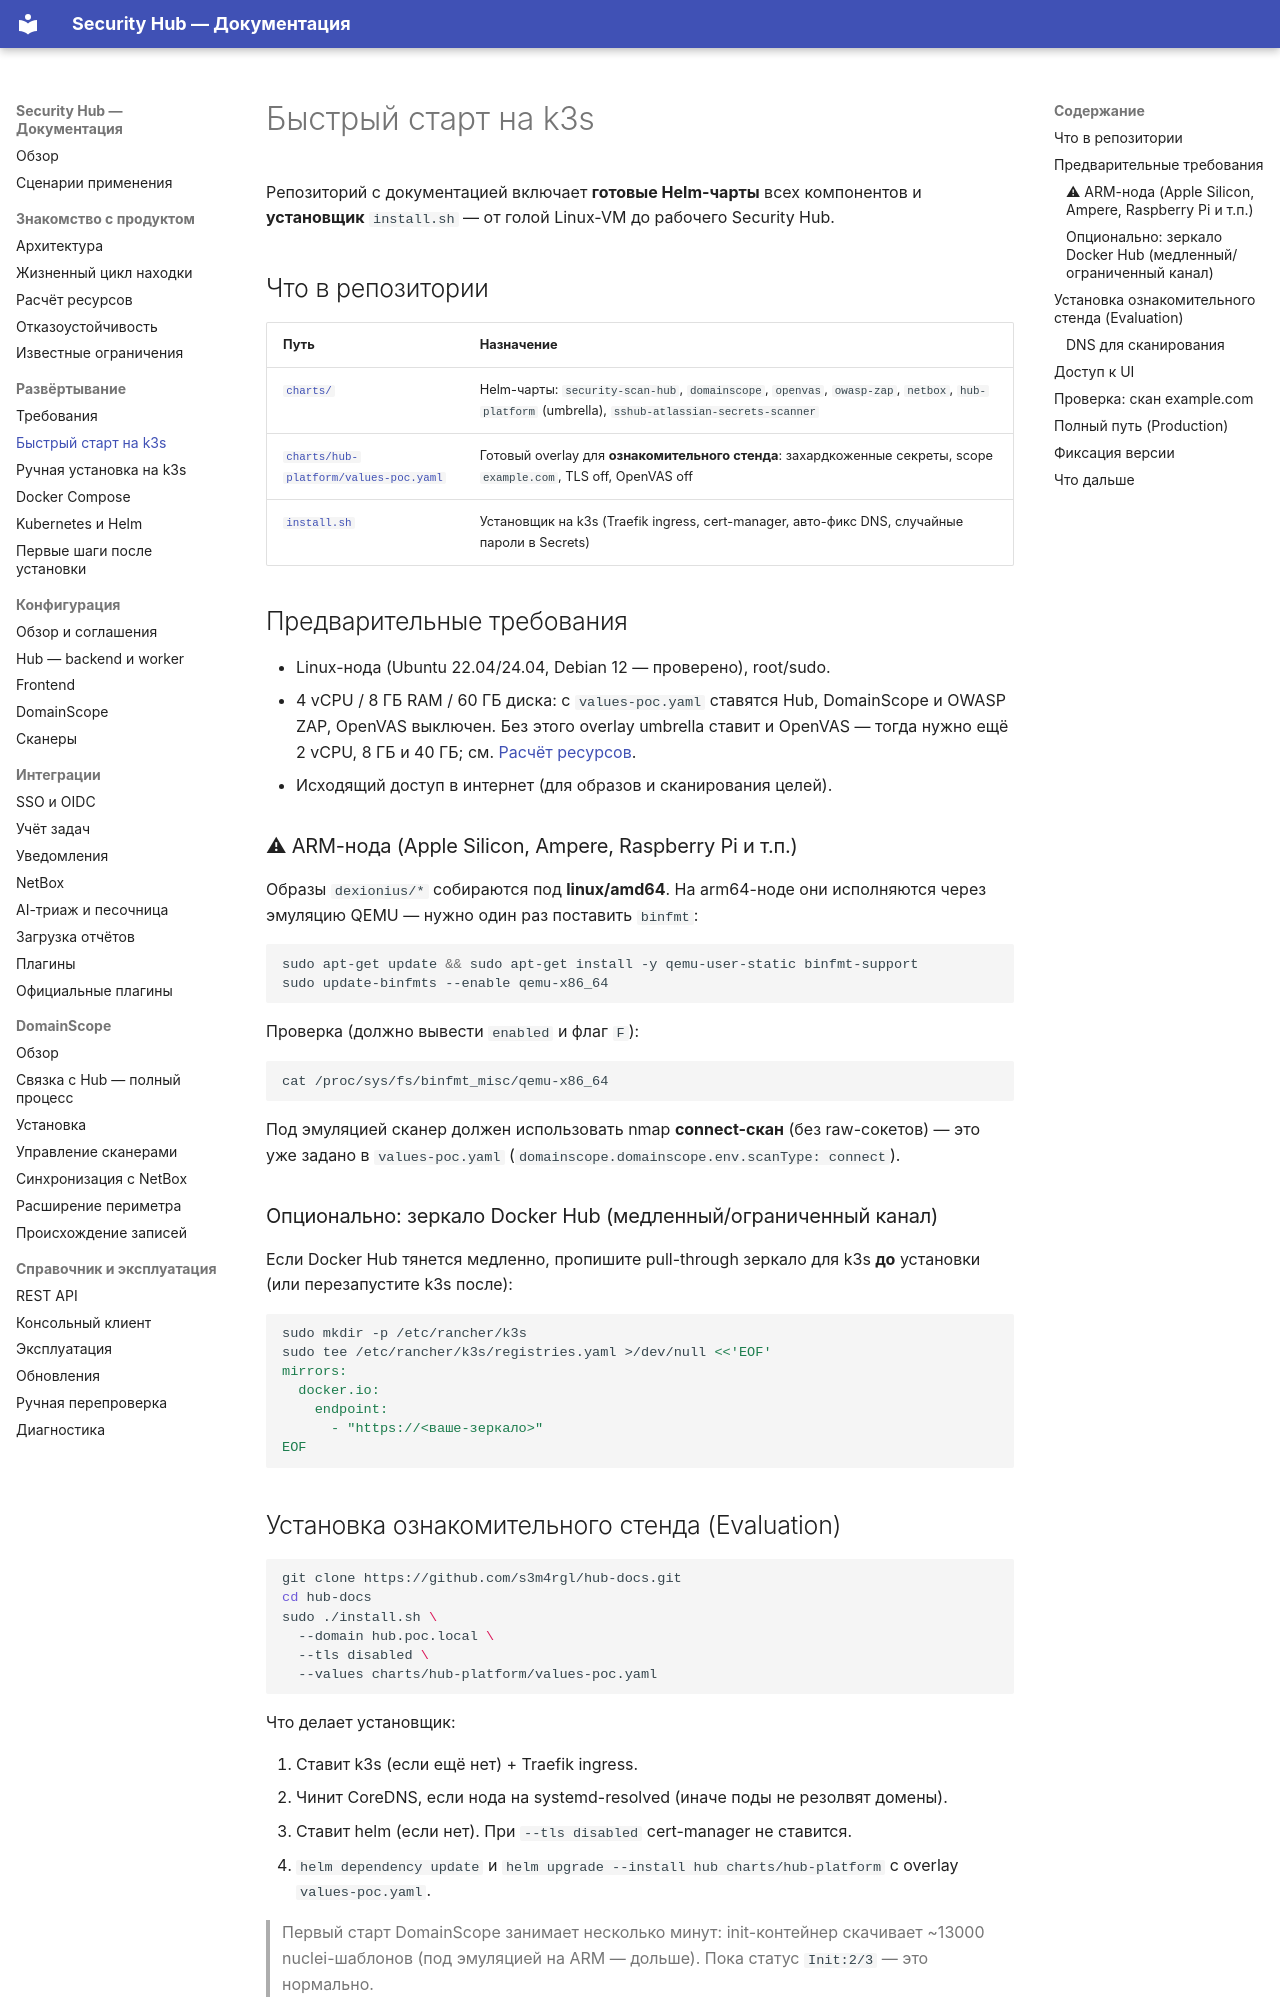

repository: s3m4rgl/hub-docs · page: quickstart-k3s/index.html · generator: mkdocs

# Быстрый старт на k3s

Репозиторий с документацией включает **готовые Helm-чарты** всех компонентов и
**установщик** `install.sh` — от голой Linux-VM до рабочего Security Hub.

## Что в репозитории

| Путь | Назначение |
|------|-----------|
| [`charts/`](https://github.com/s3m4rgl/hub-docs/tree/main/charts) | Helm-чарты: `security-scan-hub`, `domainscope`, `openvas`, `owasp-zap`, `netbox`, `hub-platform` (umbrella), `sshub-atlassian-secrets-scanner` |
| [`charts/hub-platform/values-poc.yaml`](https://github.com/s3m4rgl/hub-docs/blob/main/charts/hub-platform/values-poc.yaml) | Готовый overlay для **ознакомительного стенда**: захардкоженные секреты, scope `example.com`, TLS off, OpenVAS off |
| [`install.sh`](https://github.com/s3m4rgl/hub-docs/blob/main/install.sh) | Установщик на k3s (Traefik ingress, cert-manager, авто-фикс DNS, случайные пароли в Secrets) |

## Предварительные требования

- Linux-нода (Ubuntu 22.04/24.04, Debian 12 — проверено), root/sudo.
- 4 vCPU / 8 ГБ RAM / 60 ГБ диска: с `values-poc.yaml` ставятся Hub, DomainScope и
  OWASP ZAP, OpenVAS выключен. Без этого overlay umbrella ставит и OpenVAS — тогда
  нужно ещё 2 vCPU, 8 ГБ и 40 ГБ; см. [Расчёт ресурсов](sizing.md).
- Исходящий доступ в интернет (для образов и сканирования целей).

### ⚠ ARM-нода (Apple Silicon, Ampere, Raspberry Pi и т.п.)

Образы `dexionius/*` собираются под **linux/amd64**. На arm64-ноде они исполняются
через эмуляцию QEMU — нужно один раз поставить `binfmt`:

```bash
sudo apt-get update && sudo apt-get install -y qemu-user-static binfmt-support
sudo update-binfmts --enable qemu-x86_64
```

Проверка (должно вывести `enabled` и флаг `F`):

```bash
cat /proc/sys/fs/binfmt_misc/qemu-x86_64
```

Под эмуляцией сканер должен использовать nmap **connect-скан** (без raw-сокетов) —
это уже задано в `values-poc.yaml` (`domainscope.domainscope.env.scanType: connect`).

### Опционально: зеркало Docker Hub (медленный/ограниченный канал)

Если Docker Hub тянется медленно, пропишите pull-through зеркало для k3s
**до** установки (или перезапустите k3s после):

```bash
sudo mkdir -p /etc/rancher/k3s
sudo tee /etc/rancher/k3s/registries.yaml >/dev/null <<'EOF'
mirrors:
  docker.io:
    endpoint:
      - "https://<ваше-зеркало>"
EOF
```
